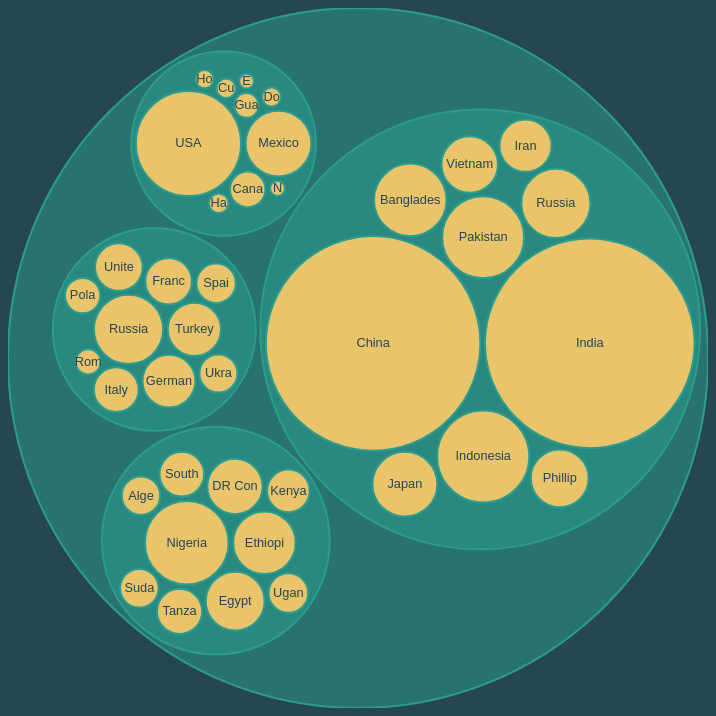
D3 v6 page, settled after 480 driven frames (8 s of simulated time); the page loaded 1 data file(s).


// ── CirclePacking.js
//Body definition//
let width = 700, height = 700
let margin = 50

let canvas = d3.select("body").append("svg")
  .attr("width", width)
  .attr("height", height)
  .append("g")
    .attr("class", "world")

let pack = d3.pack()
  .size([width, height])
  .padding(5)

//Load JSON//
d3.json("/data/countryByContinent.json").then((root) => {
  
  // console.log(root);
  //daten sortieren 
  root = d3.hierarchy(root)
    .sum((d) => { return d.size; })
    // .sort((a,b) => { return b.value - a.value}) //only for unsorted data

  //Create and position circles
  let node = canvas.selectAll(".node")
    .data(pack(root).descendants())
    .enter()
    .append("g")
      // .attr("class", (d) => { return d.children ? "node" : "leaf node"; })
      .attr("class", (d) => { if ( d.data.name === "Europe" || d.data.name === "Asia" 
                            || d.data.name === "Africa" || d.data.name === "North America" || d.data.name === "world") {
        return "continent node"
      } else {
        return "leaf node";
      }})
      .attr("transform", (d) => { return "translate(" + d.x + "," + d.y + ")"; })

  //Define hover
  node.append("title")
    .text((d) => { 
      return d.data.name + "\n" + d.data.size; 
    })

  //Define circle
  node.append("circle")
      .attr("r", (d) => { return d.r; })
  
  //Create label
  node.filter((d) => { return !d.children; })
      .append("text")
      .attr("dy", "0.3em")
      .text((d) => { return d.data.name.substring(0, d.r / 4); })

  //define color and hover
  canvas.selectAll(".node")
    .attr("fill", "#2a9d8f")
  canvas.selectAll(".leaf")
    .attr("fill", "#e9c46a")
    .on("mouseover", handleMouseOver)
    .on("mouseout", handleMouseOut)

  function handleMouseOver() {
    d3.select(this).transition().duration(150).attr("fill", "#f4a261")
  }
  function handleMouseOut() {
    d3.select(this).transition().duration(300).attr("fill", "#e9c46a")
  }
  function log(msg, sel) {
    console.log(sel);
  }
});

### data: ../data/countryByContinent.json
{
 "name": "world",
 "size": 7770000000,
 "children": [
  {
   "name": "Europe",
   "size": 746400000,
   "children": [
    "{... 2 keys}",
    "{... 2 keys}",
    "{... 2 keys}",
    "{... 2 keys}",
    "{... 2 keys}",
    "{... 2 keys}",
    "{... 2 keys}",
    "{... 2 keys}",
    "... 2 more items"
   ]
  },
  {
   "name": "Asia",
   "size": 4561000000,
   "children": [
    "{... 2 keys}",
    "{... 2 keys}",
    "{... 2 keys}",
    "{... 2 keys}",
    "{... 2 keys}",
    "{... 2 keys}",
    "{... 2 keys}",
    "{... 2 keys}",
    "... 2 more items"
   ]
  },
  {
   "name": "Africa",
   "size": 1216000000,
   "children": [
    "{... 2 keys}",
    "{... 2 keys}",
    "{... 2 keys}",
    "{... 2 keys}",
    "{... 2 keys}",
    "{... 2 keys}",
    "{... 2 keys}",
    "{... 2 keys}",
    "... 2 more items"
   ]
  },
  {
   "name": "North America",
   "size": 587615000,
   "children": [
    "{... 2 keys}",
    "{... 2 keys}",
    "{... 2 keys}",
    "{... 2 keys}",
    "{... 2 keys}",
    "{... 2 keys}",
    "{... 2 keys}",
    "{... 2 keys}",
    "... 2 more items"
   ]
  }
 ]
}